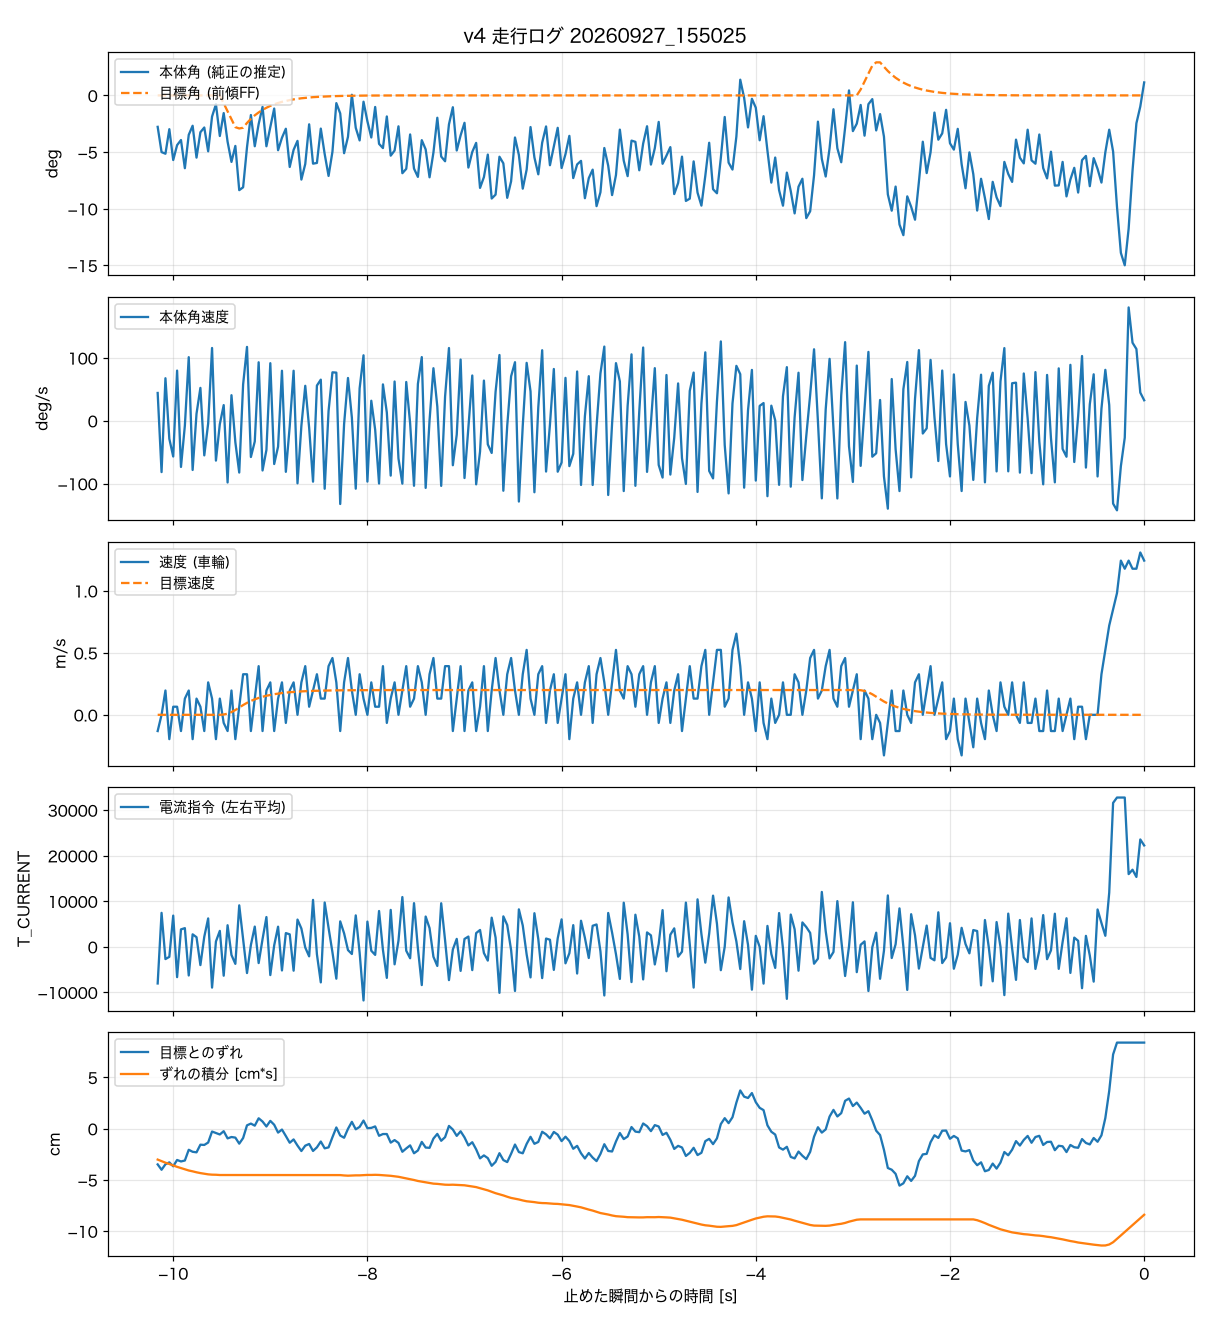

Data behind this chart, as committed beside it:
t_s, body_angle_rad, theta_ref_rad, body_rate_rad_s, wheel_spd_rad_s, target_spd_rad_s, current_cmd, wheel_err_rad, wheel_err_int_rad_s
-10.16, -0.0484, 0, 0.772, -6.23, 0, -8060, -1.659, -1.435
-10.12, -0.0873, 0, -1.425, 0, 0, 7448, -1.908, -1.507
-10.08, -0.0898, 0, 1.181, 9.34, 0, -2701, -1.653, -1.579
-10.04, -0.052, 0, -0.502, -9.34, 0, -2215, -1.565, -1.641
-10, -0.0995, 0, -0.992, 3.11, 0, 6844, -1.746, -1.709
-9.960, -0.0766, 0, 1.393, 3.11, 0, -6671, -1.453, -1.773
-9.920, -0.0687, 0, -1.282, -6.23, 0, 3817, -1.522, -1.831
-9.880, -0.1121, 0, -0.136, 6.23, 0, 4089, -1.478, -1.893
-9.840, -0.0607, 0, 1.766, 9.34, 0, -6306, -0.979, -1.942
-9.800, -0.0467, 0, -1.366, -9.34, 0, 2732, -1.073, -1.981
-9.760, -0.0958, 0, 0.195, 6.23, 0, 2103, -1.098, -2.026
-9.720, -0.0567, 0, 0.913, 3.11, 0, -4027, -0.743, -2.063
-9.680, -0.0494, 0, -0.961, -6.23, 0, 2206, -0.755, -2.091
-9.640, -0.0861, 0, -0.073, 12.46, 0, 6223, -0.643, -2.121
-9.600, -0.0326, 0, 2.021, 6.23, 0, -8968, -0.132, -2.136
-9.560, -0.0136, 0, -1.106, -9.34, 0, 1158, -0.2, -2.14
-9.520, -0.0625, 0, -0.094, 6.23, 0, 3486, -0.269, -2.152
-9.480, -0.0272, -0.0122, 0.435, -3.11, 0.12, -6356, -0.115, -2.152
-9.440, -0.0713, -0.0244, -1.714, -6.23, 0.46, 4728, -0.45, -2.152
-9.400, -0.1024, -0.0366, 0.71, 9.34, 1.04, -1802, -0.387, -2.152
-9.360, -0.0778, -0.0489, -0.597, -9.34, 1.85, -3757, -0.414, -2.152
-9.320, -0.1459, -0.0509, -1.438, 3.11, 2.8, 9098, -0.695, -2.152
-9.280, -0.1415, -0.0498, 1.009, 15.58, 3.75, 1613, -0.434, -2.152
-9.240, -0.0798, -0.0424, 2.051, 15.58, 4.6, -5772, 0.157, -2.152
-9.200, -0.0302, -0.0361, -1.006, -6.23, 5.33, 387, 0.237, -2.152
-9.160, -0.0783, -0.0307, -0.575, 6.23, 5.95, 4428, 0.141, -2.152
-9.120, -0.0441, -0.0262, 1.624, 18.69, 6.48, -3581, 0.484, -2.152
-9.080, -0.0177, -0.0223, -1.38, -6.23, 6.93, 1665, 0.333, -2.152
-9.040, -0.0783, -0.019, -0.81, 9.34, 7.32, 6525, 0.103, -2.152
-9.000, -0.0488, -0.0161, 1.599, 12.46, 7.64, -6219, 0.364, -2.152
-8.960, -0.0202, -0.0137, -1.201, -6.23, 7.92, 313, 0.183, -2.152
-8.920, -0.0844, -0.0117, -0.719, 6.23, 8.16, 4409, -0.182, -2.152
-8.880, -0.0652, -0.0099, 1.389, 12.46, 8.36, -5203, -0.039, -2.152
-8.840, -0.0513, -0.0085, -1.418, -3.11, 8.53, 3006, -0.34, -2.152
-8.800, -0.1102, -0.0072, -0.153, 9.34, 8.68, 2725, -0.653, -2.152
-8.760, -0.0838, -0.0061, 1.389, 12.46, 8.8, -5254, -0.498, -2.152
-8.720, -0.07, -0.0052, -1.737, 0, 8.91, 5973, -0.784, -2.152
-8.680, -0.1296, -0.0044, -0.142, 12.46, 9, 4011, -1.037, -2.152
-8.640, -0.1056, -0.0038, 0.971, 18.69, 9.08, -168, -0.788, -2.152
-8.600, -0.0445, -0.0032, -0.194, 3.11, 9.14, -2108, -0.71, -2.152
-8.560, -0.1051, -0.0027, -1.691, 9.34, 9.2, 10295, -1.034, -2.152
-8.520, -0.104, -0.0023, 0.977, 15.58, 9.25, -1639, -0.867, -2.152
-8.480, -0.0511, -0.002, 1.142, 6.23, 9.29, -7822, -0.596, -2.152
-8.440, -0.0903, -0.0017, -1.888, 6.23, 9.32, 9723, -0.912, -2.152
-8.400, -0.124, -0.0014, 0.271, 18.69, 9.35, 4146, -0.868, -2.152
-8.360, -0.0867, -0.0012, 1.345, 21.81, 9.38, -1221, -0.395, -2.152
-8.320, -0.0119, -0.001, 1.337, 12.46, 9.4, -7010, 0.057, -2.152
-8.280, -0.0277, -0.0008, -2.311, -6.23, 9.41, 5574, -0.318, -2.156
-8.240, -0.089, -0.0007, -0.092, 12.46, 9.43, 2945, -0.421, -2.173
-8.200, -0.0637, -0.0006, 1.188, 21.81, 9.44, -728, -0.007, -2.183
-8.160, 0.001, -0.0005, 0.089, 9.34, 9.45, -1590, 0.318, -2.173
-8.120, -0.0499, -0.0004, -1.886, 0, 9.46, 6891, -0.028, -2.168
-8.080, -0.0693, -0.0004, 0.902, 15.58, 9.47, -1308, 0.084, -2.168
-8.040, -0.0097, -0.0003, 1.818, 6.23, 9.48, -11791, 0.378, -2.157
-8.000, -0.0398, -0.0002, -1.689, 0, 9.49, 5527, 0.024, -2.148
-7.960, -0.0648, -0.0002, 0.556, 12.46, 9.49, -870, 0.037, -2.149
-7.920, -0.0178, -0.0002, -0.25, 3.11, 9.49, -1783, 0.106, -2.143
-7.880, -0.0746, -0.0001, -1.743, 3.11, 9.5, 7852, -0.33, -2.149
-7.840, -0.0811, -0.0001, 1.01, 18.69, 9.5, -681, -0.248, -2.162
-7.800, -0.0324, -0.0001, 0.229, -3.11, 9.5, -6833, -0.248, -2.17
... 195 more rows
